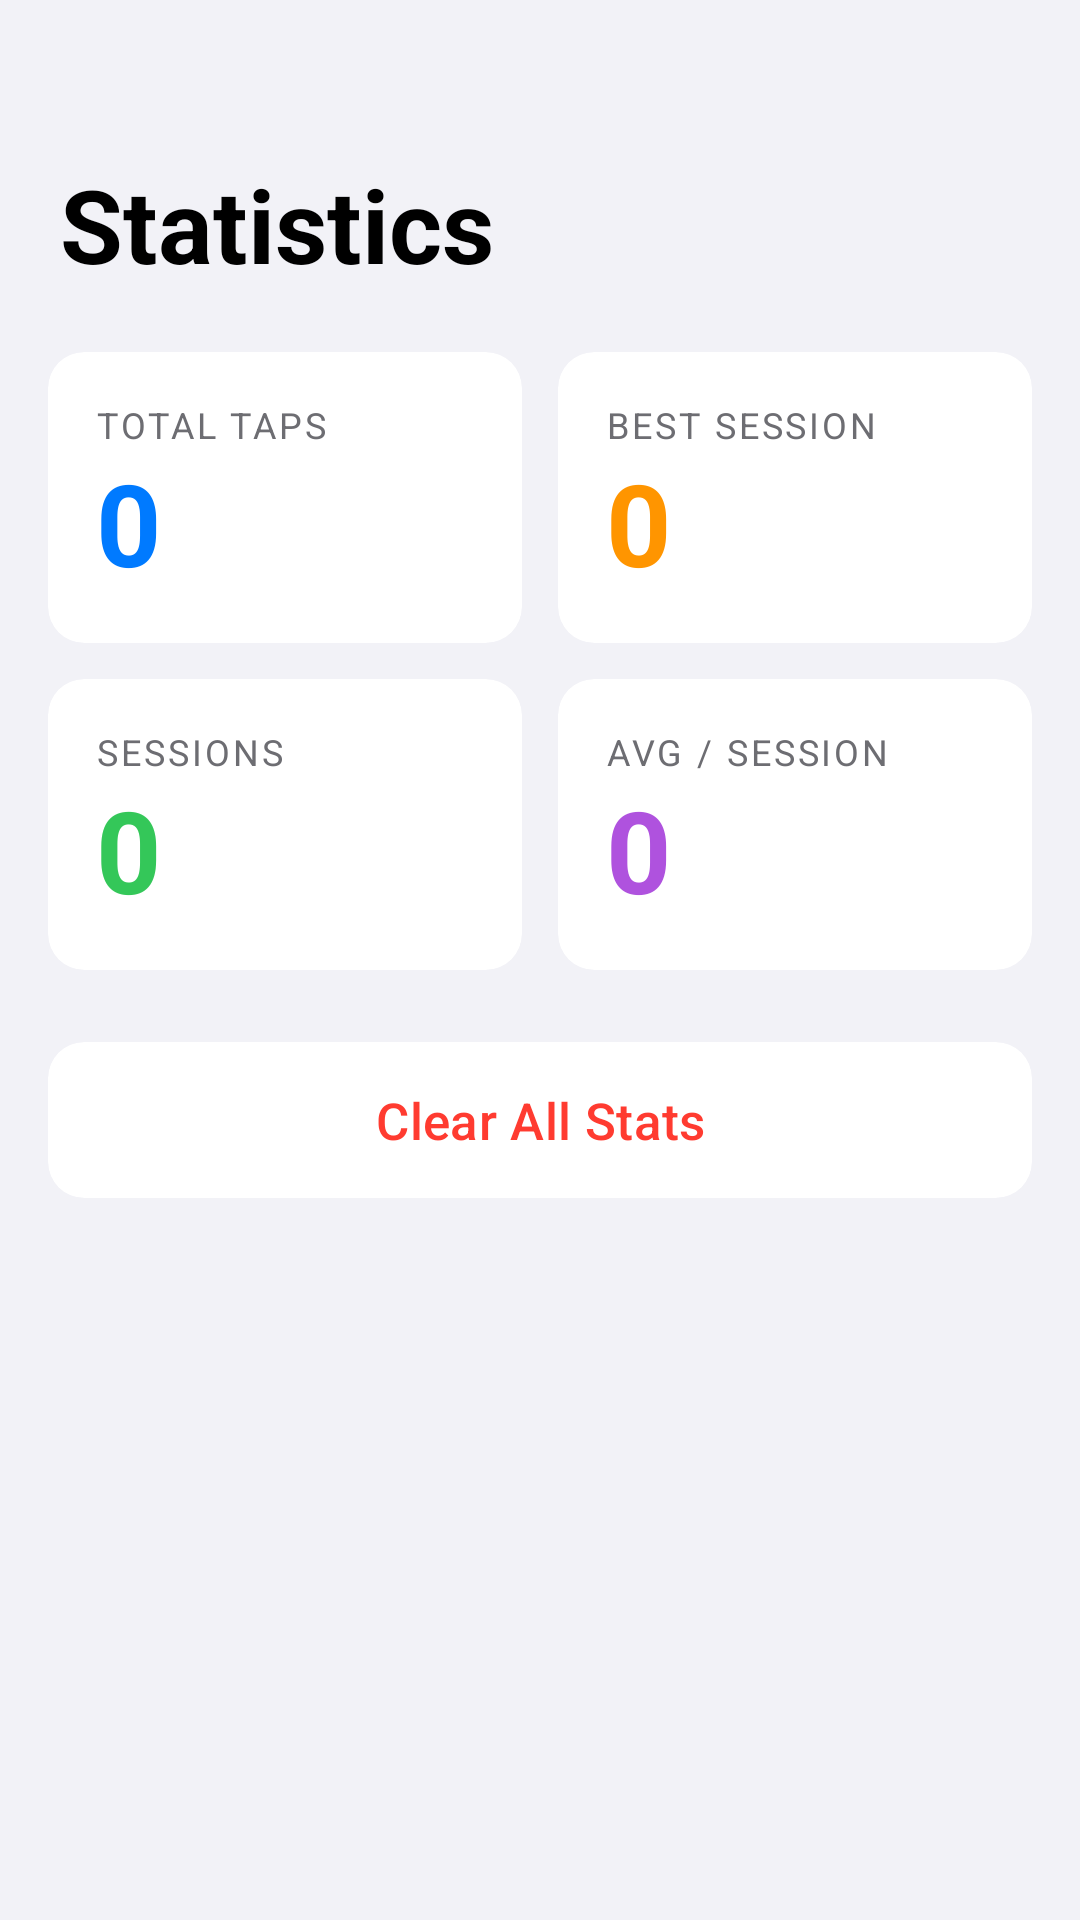

Here is an Android app screen rendered from its layout file. Give the layout XML and the strings, colors and styles it references.
<!-- AndroidManifest.xml: application theme Theme.TapFlow -->
<!-- res/layout/fragment_stats.xml -->
<?xml version="1.0" encoding="utf-8"?>
<ScrollView
    xmlns:android="http://schemas.android.com/apk/res/android"
    android:layout_width="match_parent"
    android:layout_height="match_parent"
    android:background="@color/ios_background">

    <LinearLayout
        android:layout_width="match_parent"
        android:layout_height="wrap_content"
        android:orientation="vertical"
        android:paddingBottom="32dp">

        
        <TextView
            android:layout_width="match_parent"
            android:layout_height="wrap_content"
            android:text="@string/stats_title"
            android:textSize="34sp"
            android:textStyle="bold"
            android:textColor="@color/ios_label"
            android:paddingStart="20dp"
            android:paddingEnd="20dp"
            android:paddingTop="52dp"
            android:paddingBottom="20dp" />

        
        <LinearLayout
            android:layout_width="match_parent"
            android:layout_height="wrap_content"
            android:orientation="horizontal"
            android:paddingStart="16dp"
            android:paddingEnd="16dp"
            android:paddingBottom="12dp">

            <com.google.android.material.card.MaterialCardView
                style="@style/IosCard"
                android:layout_width="0dp"
                android:layout_height="wrap_content"
                android:layout_weight="1"
                android:layout_marginEnd="6dp">
                <LinearLayout
                    android:layout_width="match_parent"
                    android:layout_height="wrap_content"
                    android:orientation="vertical"
                    android:padding="16dp">
                    <TextView
                        android:layout_width="wrap_content"
                        android:layout_height="wrap_content"
                        android:text="@string/total_taps"
                        android:textSize="12sp"
                        android:textAllCaps="true"
                        android:letterSpacing="0.08"
                        android:textColor="@color/ios_secondary_label" />
                    <TextView
                        android:id="@+id/totalTapsValue"
                        android:layout_width="wrap_content"
                        android:layout_height="wrap_content"
                        android:text="0"
                        android:textSize="38sp"
                        android:textStyle="bold"
                        android:textColor="@color/ios_blue"
                        android:includeFontPadding="false"
                        android:layout_marginTop="4dp" />
                </LinearLayout>
            </com.google.android.material.card.MaterialCardView>

            <com.google.android.material.card.MaterialCardView
                style="@style/IosCard"
                android:layout_width="0dp"
                android:layout_height="wrap_content"
                android:layout_weight="1"
                android:layout_marginStart="6dp">
                <LinearLayout
                    android:layout_width="match_parent"
                    android:layout_height="wrap_content"
                    android:orientation="vertical"
                    android:padding="16dp">
                    <TextView
                        android:layout_width="wrap_content"
                        android:layout_height="wrap_content"
                        android:text="@string/best_session"
                        android:textSize="12sp"
                        android:textAllCaps="true"
                        android:letterSpacing="0.08"
                        android:textColor="@color/ios_secondary_label" />
                    <TextView
                        android:id="@+id/bestSessionValue"
                        android:layout_width="wrap_content"
                        android:layout_height="wrap_content"
                        android:text="0"
                        android:textSize="38sp"
                        android:textStyle="bold"
                        android:textColor="@color/ios_orange"
                        android:includeFontPadding="false"
                        android:layout_marginTop="4dp" />
                </LinearLayout>
            </com.google.android.material.card.MaterialCardView>

        </LinearLayout>

        
        <LinearLayout
            android:layout_width="match_parent"
            android:layout_height="wrap_content"
            android:orientation="horizontal"
            android:paddingStart="16dp"
            android:paddingEnd="16dp"
            android:paddingBottom="24dp">

            <com.google.android.material.card.MaterialCardView
                style="@style/IosCard"
                android:layout_width="0dp"
                android:layout_height="wrap_content"
                android:layout_weight="1"
                android:layout_marginEnd="6dp">
                <LinearLayout
                    android:layout_width="match_parent"
                    android:layout_height="wrap_content"
                    android:orientation="vertical"
                    android:padding="16dp">
                    <TextView
                        android:layout_width="wrap_content"
                        android:layout_height="wrap_content"
                        android:text="@string/sessions"
                        android:textSize="12sp"
                        android:textAllCaps="true"
                        android:letterSpacing="0.08"
                        android:textColor="@color/ios_secondary_label" />
                    <TextView
                        android:id="@+id/totalSessionsValue"
                        android:layout_width="wrap_content"
                        android:layout_height="wrap_content"
                        android:text="0"
                        android:textSize="38sp"
                        android:textStyle="bold"
                        android:textColor="@color/ios_green"
                        android:includeFontPadding="false"
                        android:layout_marginTop="4dp" />
                </LinearLayout>
            </com.google.android.material.card.MaterialCardView>

            <com.google.android.material.card.MaterialCardView
                style="@style/IosCard"
                android:layout_width="0dp"
                android:layout_height="wrap_content"
                android:layout_weight="1"
                android:layout_marginStart="6dp">
                <LinearLayout
                    android:layout_width="match_parent"
                    android:layout_height="wrap_content"
                    android:orientation="vertical"
                    android:padding="16dp">
                    <TextView
                        android:layout_width="wrap_content"
                        android:layout_height="wrap_content"
                        android:text="@string/average"
                        android:textSize="12sp"
                        android:textAllCaps="true"
                        android:letterSpacing="0.08"
                        android:textColor="@color/ios_secondary_label" />
                    <TextView
                        android:id="@+id/averageValue"
                        android:layout_width="wrap_content"
                        android:layout_height="wrap_content"
                        android:text="0"
                        android:textSize="38sp"
                        android:textStyle="bold"
                        android:textColor="@color/ios_purple"
                        android:includeFontPadding="false"
                        android:layout_marginTop="4dp" />
                </LinearLayout>
            </com.google.android.material.card.MaterialCardView>

        </LinearLayout>

        
        <com.google.android.material.card.MaterialCardView
            style="@style/IosCard"
            android:layout_width="match_parent"
            android:layout_height="wrap_content"
            android:layout_marginStart="16dp"
            android:layout_marginEnd="16dp">

            <com.google.android.material.button.MaterialButton
                android:id="@+id/clearButton"
                style="@style/Widget.Material3.Button.TextButton"
                android:layout_width="match_parent"
                android:layout_height="52dp"
                android:text="@string/clear_stats"
                android:textSize="17sp"
                android:textColor="@color/ios_red"
                android:textAllCaps="false" />

        </com.google.android.material.card.MaterialCardView>

    </LinearLayout>

</ScrollView>
<!-- resources referenced by this layout -->
<resources>
  <color name="ios_background">#F2F2F7</color>
  <color name="ios_blue">#007AFF</color>
  <color name="ios_green">#34C759</color>
  <color name="ios_label">#000000</color>
  <color name="ios_orange">#FF9500</color>
  <color name="ios_purple">#AF52DE</color>
  <color name="ios_red">#FF3B30</color>
  <color name="ios_secondary_label">#6D6D72</color>
  <string name="average">Avg / Session</string>
  <string name="best_session">Best Session</string>
  <string name="clear_stats">Clear All Stats</string>
  <string name="sessions">Sessions</string>
  <string name="stats_title">Statistics</string>
  <string name="total_taps">Total Taps</string>
  <style name="IosCard" parent="Widget.Material3.CardView.Elevated">
          <item name="cardCornerRadius">12dp</item>
          <item name="cardElevation">0dp</item>
          <item name="cardBackgroundColor">@color/ios_surface</item>
      </style>
  <style name="Theme.TapFlow" parent="Theme.Material3.Light.NoActionBar">
          <item name="colorPrimary">@color/ios_blue</item>
          <item name="colorOnPrimary">@color/white</item>
          <item name="colorSecondary">@color/ios_blue</item>
          <item name="colorOnSecondary">@color/white</item>
          <item name="colorTertiary">@color/ios_green</item>
          <item name="android:colorBackground">@color/ios_background</item>
          <item name="colorSurface">@color/ios_surface</item>
          <item name="colorOnSurface">@color/ios_label</item>
          <item name="colorOnSurfaceVariant">@color/ios_secondary_label</item>
          <item name="android:statusBarColor">@color/ios_background</item>
          <item name="android:windowLightStatusBar" tools:targetApi="m">true</item>
          <item name="android:navigationBarColor">@color/ios_surface</item>
          <item name="android:windowLightNavigationBar" tools:targetApi="o_mr1">true</item>
          <item name="bottomNavigationStyle">@style/Widget.TapFlow.BottomNav</item>
      </style>
  <color name="ios_surface">#FFFFFF</color>
  <color name="white">#FFFFFF</color>
  <style name="Widget.TapFlow.BottomNav" parent="Widget.Material3.BottomNavigationView">
          <item name="android:background">@color/ios_surface</item>
          <item name="itemIconTint">@color/bottom_nav_color</item>
          <item name="itemTextColor">@color/bottom_nav_color</item>
          <item name="labelVisibilityMode">labeled</item>
          <item name="elevation">0dp</item>
          <item name="android:paddingTop">4dp</item>
      </style>
</resources>
